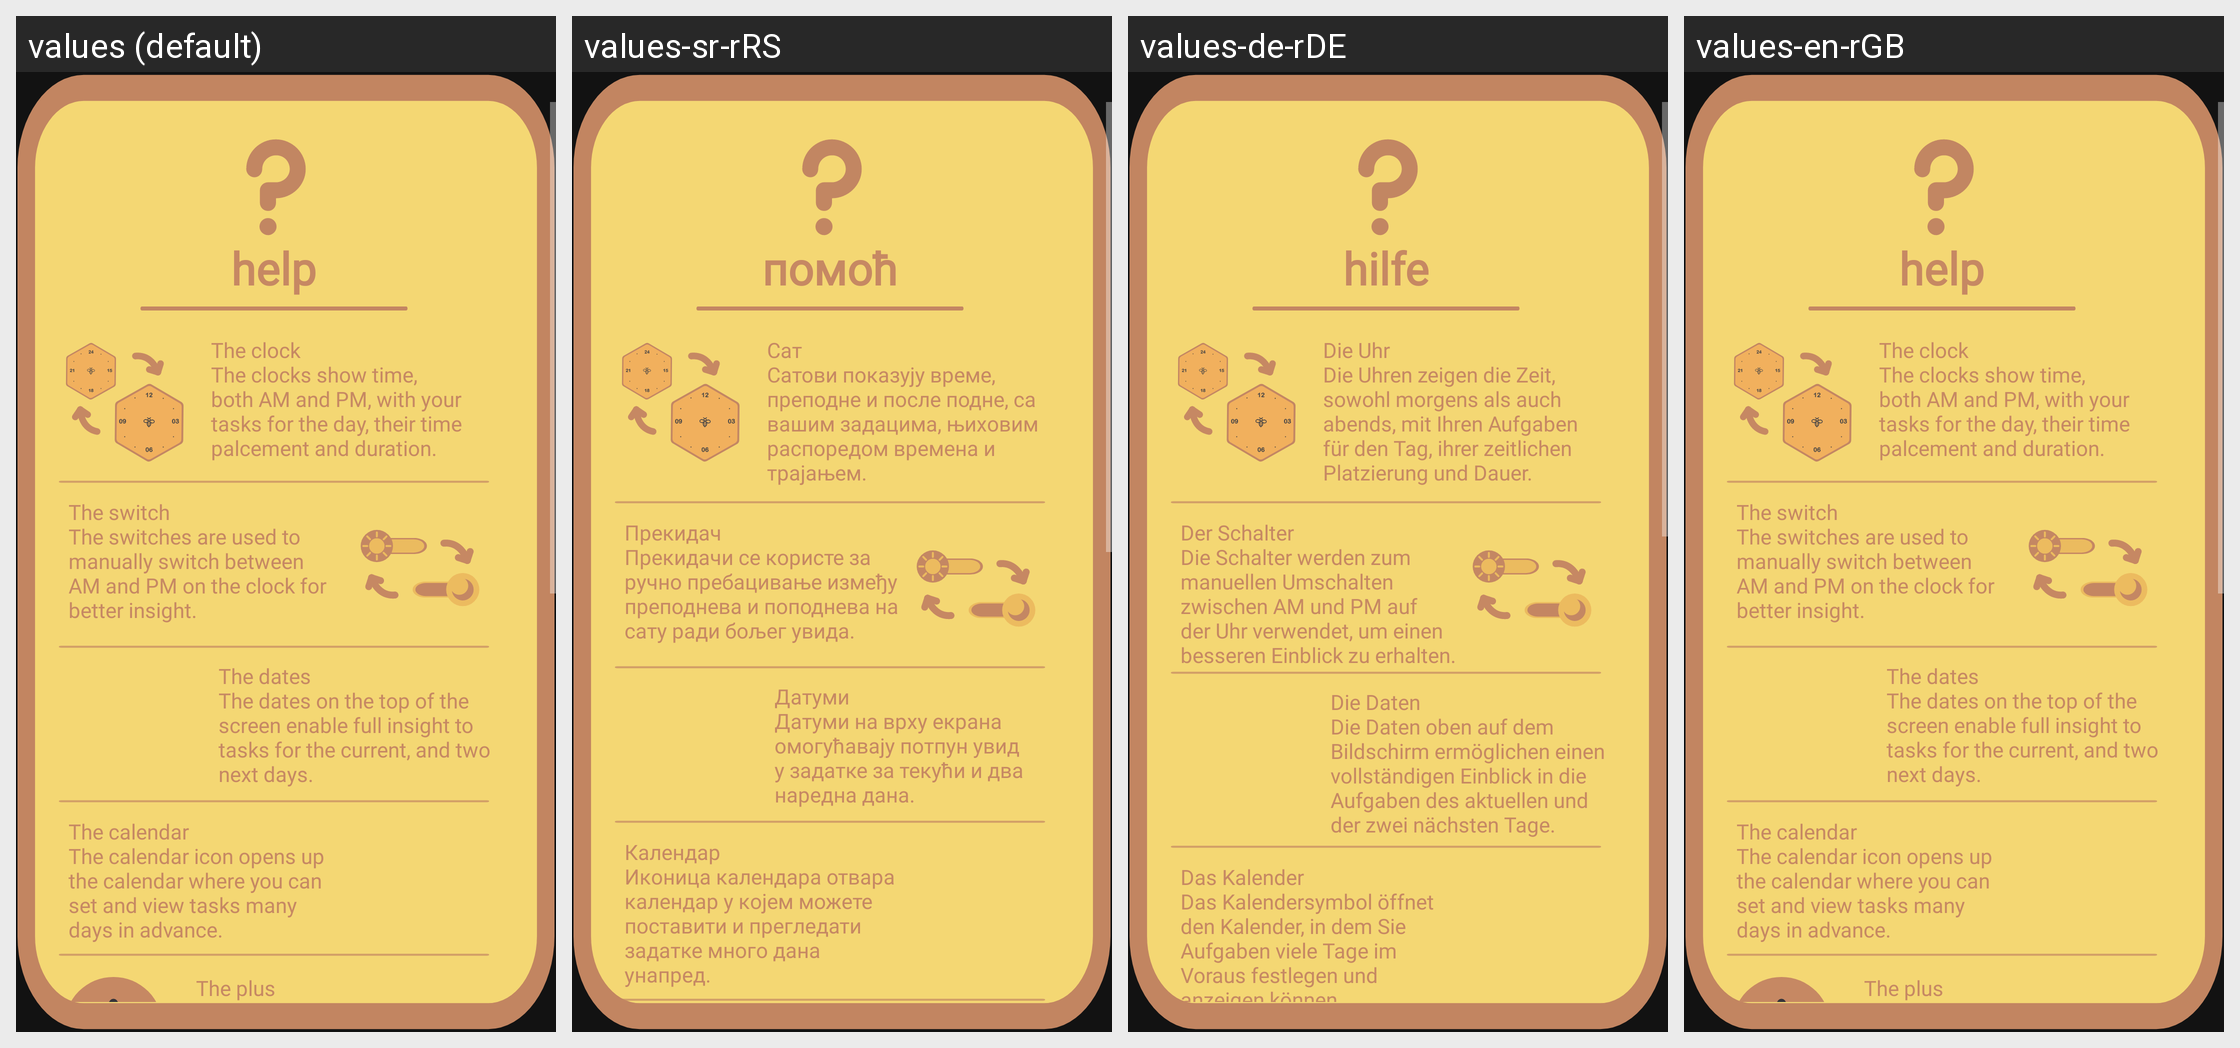

Here is an Android app screen in its default locale and in the app's own translations. Write out the translated-string differences for the strings that appear on this screen.
Android screen res/layout/help.xml rendered under 4 locales, left to right: values (default), values-sr-rRS, values-de-rDE, values-en-rGB. Device: Nexus 5 (rendered at 1080×1920; each locale shown at half size, 540×960, under a caption strip naming it); theme Theme.BeeOrganised.
Other locales in the repository, not shown: values-de, values-es-rES, values-fr-rFR.
Strings drawn on this screen, with the default value and each locale's value (text and hints the layout hard-codes, and strings that could not be matched under every locale, appear in the picture but are not listed):

helply
  values: help
  values-sr-rRS: помоћ
  values-de-rDE: hilfe
  values-en-rGB: help

clockhelp
  values: The clock
      The clocks show time, both AM and PM, with your tasks for the day, their time palcement and duration.
  values-sr-rRS: Сат
      Сатови показују време, преподне и посᴫе подне, са вашим задацима, њиховим распоредом времена и трајањем.
  values-de-rDE: Die Uhr
      Die Uhren zeigen die Zeit, sowohl morgens als auch abends, mit Ihren Aufgaben für den Tag, ihrer zeitlichen Platzierung und Dauer.
  values-en-rGB: The clock
      The clocks show time, both AM and PM, with your tasks for the day, their time palcement and duration.

switchhelp
  values: The switch
      The switches are used to manually switch between AM and PM on the clock for better insight.
  values-sr-rRS: Прекидач
      Прекидачи се користе за ручно пребацивање између преподнева и поподнева на сату ради бољег увида.
  values-de-rDE: Der Schalter
      Die Schalter werden zum manuellen Umschalten zwischen AM und PM auf der Uhr verwendet, um einen besseren Einblick zu erhalten.
  values-en-rGB: The switch
      The switches are used to manually switch between AM and PM on the clock for better insight.

dateshelp
  values: The dates
      The dates on the top of the screen enable full insight to tasks for the current, and two next days.
  values-sr-rRS: Датуми
      Датуми на врху екрана омогућавају потпун увид у задатке за текући и два наредна дана.
  values-de-rDE: Die Daten
      Die Daten oben auf dem Bildschirm ermöglichen einen vollständigen Einblick in die Aufgaben des aktuellen und der zwei nächsten Tage.
  values-en-rGB: The dates
      The dates on the top of the screen enable full insight to tasks for the current, and two next days.

calendarhelp
  values: The calendar
      The calendar icon opens up the calendar where you can set and view tasks many days in advance.
  values-sr-rRS: Каᴫендар
      Иконица каᴫендара отвара каᴫендар у којем можете поставити и прегᴫедати задатке много дана унапред.
  values-de-rDE: Das Kalender
      Das Kalendersymbol öffnet den Kalender, in dem Sie Aufgaben viele Tage im Voraus festlegen und anzeigen können.
  values-en-rGB: The calendar
      The calendar icon opens up the calendar where you can set and view tasks many days in advance.
